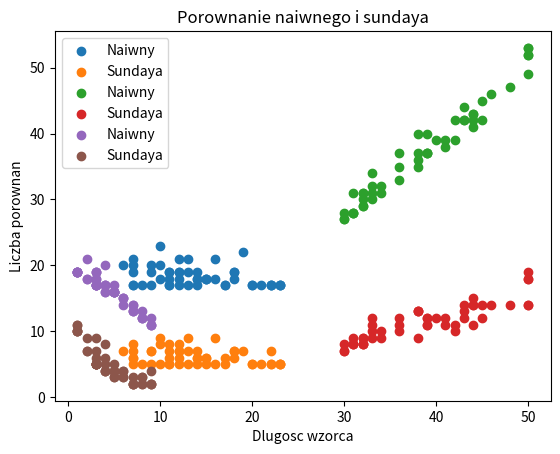

Reproduce this figure in Python.
import random
import matplotlib.pyplot as plt

# Predefined constants
A = ['a', 'b', 'c', 'd', 'e', 'f', 'g', 'h', 'i', 'j', 'k', 'l', 'm',
     'n', 'o', 'p', 'r', 's', 't', 'u', 'w', 'x', 'y', 'z']
lastp = {'a': -1, 'b': -1, 'c': -1, 'd': -1, 'e': -1, 'f': -1, 'g': -1, 'h': -1, 'i': -1,
         'j': -1, 'k': -1, 'l': -1, 'm': -1, 'n': -1, 'o': -1, 'p': -1, 'r': -1, 's': -1,
         't': -1, 'u': -1, 'w': -1, 'x': -1, 'y': -1, 'z': -1}
Tsize = 20
Wsize = 3
TminSize = 30
TmaxSize = 50
WminSize = 1
WmaxSize = 9
minAlphabetSize = 5
data_amount = 50

#####################
# Global variables
comparison_amount = 0


def matches_at(t, p, w):
    global comparison_amount
    if len(t) < len(w):
        return False
    for i in range(len(w)):
        comparison_amount = comparison_amount + 1
        if w[i] != t[p + i]:
            return False
    return True


def report(p):
    print(f"Znaleziono na {p}")


def prepare_data(var):
    final_alphabets = []
    final_texts = []
    final_patterns = []
    final_lastp = []
    if var == 'A':
        for i in range(data_amount):
            alphabet = generate_random_alphabet()
            text = generate_text_from_alphabet(alphabet, False, False)
            pattern = generate_text_from_alphabet(alphabet, False, True)
            last = generate_lastp(pattern)
            final_alphabets.append(alphabet)
            final_texts.append(text)
            final_patterns.append(pattern)
            final_lastp.append(last)
    if var == 'T':
        for i in range(data_amount):
            alphabet = A.copy()
            text = generate_text_from_alphabet(alphabet, True, False)
            pattern = generate_text_from_alphabet(alphabet, False, True)
            last = generate_lastp(pattern)
            final_alphabets.append(alphabet)
            final_texts.append(text)
            final_patterns.append(pattern)
            final_lastp.append(last)
    if var == 'W':
        for i in range(data_amount):
            alphabet = A.copy()
            text = generate_text_from_alphabet(alphabet, False, False)
            pattern = generate_text_from_alphabet(alphabet, True, True)
            last = generate_lastp(pattern)
            final_alphabets.append(alphabet)
            final_texts.append(text)
            final_patterns.append(pattern)
            final_lastp.append(last)
    return [final_alphabets, final_texts, final_patterns, final_lastp]


def generate_random_alphabet():
    alphabet = A.copy()
    result_alphabet_size = random.randrange(1, len(alphabet)-minAlphabetSize)
    for i in range(result_alphabet_size):
        index = random.randrange(0, len(alphabet))
        alphabet.remove(alphabet[index])
    return alphabet


def generate_text_from_alphabet(alphabet, rand, pattern):
    text = ''
    size = Tsize
    if pattern:
        size = Wsize
    if rand:
        if pattern:
            size = random.randint(WminSize, WmaxSize)
        else:
            size = random.randint(TminSize, TmaxSize)
    for i in range(size):
        index = random.randrange(0, len(alphabet))
        text = text + alphabet[index]
    return text


def generate_lastp(pattern):
    last = lastp.copy()
    for i in range(len(pattern)):
        last[pattern[i]] = i
    return last


def sunday_algorithm(text, pattern, last):
    global comparison_amount
    comparison_amount = 0
    p = 0
    while p <= len(text) - len(pattern):
        if matches_at(text, p, pattern):
            report(p)
        p = p + len(pattern)
        if p < len(text):
            p = p - last[text[p]]
    return comparison_amount


def naive_algorithm(text, pattern):
    global comparison_amount
    comparison_amount = 0
    for i in range(len(text)-len(pattern)):
        if matches_at(text, i, pattern):
            report(i)
    return comparison_amount


def get_algorithm_data(data, var, algorithm):
    total_comp = []
    text_size = []
    for i in range(data_amount):
        if algorithm == 'S':
            total_comp.append(sunday_algorithm(data[1][i], data[2][i], data[3][i]))
        else:
            total_comp.append(naive_algorithm(data[1][i], data[2][i]))
        if var == 'A':
            text_size.append(len(data[0][i]))
        elif var == 'T':
            text_size.append(len(data[1][i]))
        elif var == 'W':
            text_size.append(len(data[2][i]))
    #text_size.sort()
    #total_comp.sort()
    return [text_size, total_comp]


def show_data(var):
    datas = prepare_data(var)
    naive = get_algorithm_data(datas, var, 'N')
    sunday = get_algorithm_data(datas, var, 'S')
    plt.scatter(naive[0], naive[1], label="Naiwny")
    plt.scatter(sunday[0], sunday[1], label="Sundaya")
    if var == 'A':
        plt.xlabel("Dlugosc alfabetu")
    elif var == 'T':
        plt.xlabel("Dlugosc tekstu")
    elif var == 'W':
        plt.xlabel('Dlugosc wzorca')
    plt.ylabel('Liczba porownan')
    plt.title('Porownanie naiwnego i sundaya')
    plt.legend()
    plt.show()


show_data('A')
show_data('T')
show_data('W')
